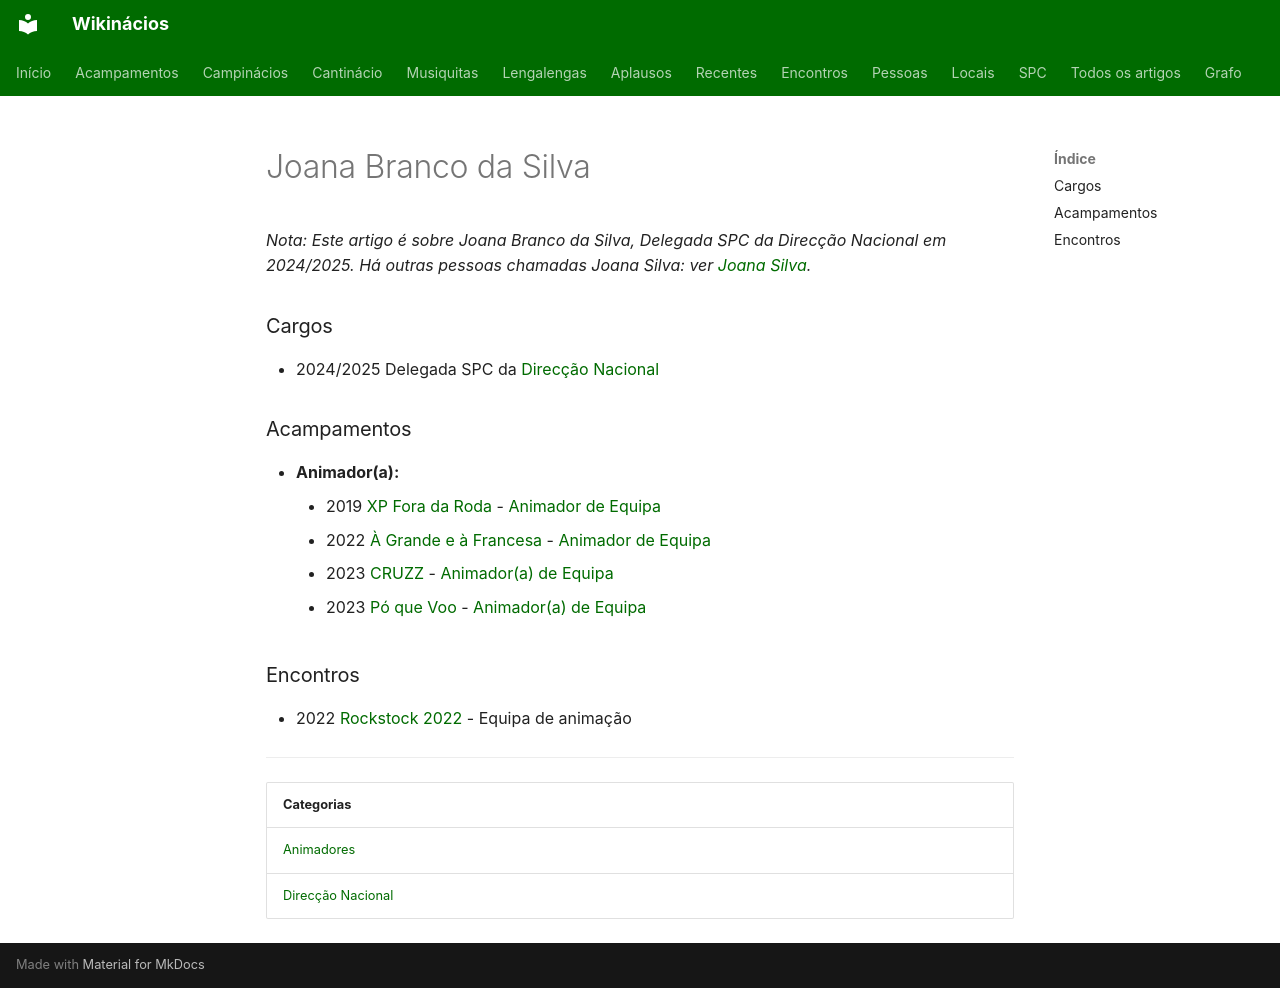

repository: neteinstein/Campinacios · page: Pessoas/J/Joana Branco da Silva.html · generator: mkdocs

# Joana Branco da Silva

*Nota: Este artigo é sobre Joana Branco da Silva, Delegada SPC da Direcção Nacional em 2024/2025. Há outras pessoas chamadas Joana Silva: ver [Joana Silva](../../Movimento/Desambigua%C3%A7%C3%A3o/Joana%20Silva.md).*

### Cargos

- 2024/2025 Delegada SPC da [Direcção Nacional](../../Categorias/Direc%C3%A7%C3%A3o%20Nacional.md)

### Acampamentos

- **Animador(a):**
    - 2019 [XP Fora da Roda](../../Acampamentos/2019/XP%20Fora%20da%20Roda.md) - [Animador de Equipa](../../Cargos/Animador%20de%20Equipa.md)
    - 2022 [À Grande e à Francesa](../../Acampamentos/2022/%C3%80%20Grande%20e%20%C3%A0%20Francesa.md) - [Animador de Equipa](../../Cargos/Animador%20de%20Equipa.md)
    - 2023 [CRUZZ](../../Acampamentos/2023/CRUZZ.md) - [Animador(a) de Equipa](../../Cargos/Animador%20de%20Equipa.md)
    - 2023 [Pó que Voo](../../Acampamentos/2023/P%C3%B3%20que%20Voo.md) - [Animador(a) de Equipa](../../Cargos/Animador%20de%20Equipa.md)

### Encontros

- 2022 [Rockstock 2022](../../Encontros/Rockstock%202022.md) - Equipa de animação

---

| Categorias |
| --- |
| [Animadores](../../Categorias/Animadores.md) |
| [Direcção Nacional](../../Categorias/Direc%C3%A7%C3%A3o%20Nacional.md) |
